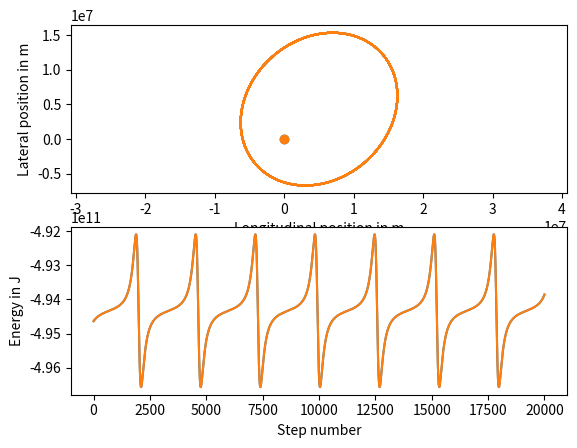

This chart was generated by the following Python code:
# QUIZ
#
# Fill in the total_energy function 
# below to compute the total energy 
# at each time step and store it in 
# the array energy.

import math
import numpy
import matplotlib.pyplot

h = 5.0 # s
earth_mass = 5.97e24 # kg
spacecraft_mass = 30000. # kg
gravitational_constant = 6.67e-11 # N m2 / kg2

def acceleration(spaceship_position):
    vector_to_earth = - spaceship_position # earth located at origin
    return gravitational_constant * earth_mass / numpy.linalg.norm(vector_to_earth)**3 * vector_to_earth

def total_energy():
    num_steps = 20000
    x = numpy.zeros([num_steps + 1, 2]) # m
    v = numpy.zeros([num_steps + 1, 2]) # m / s
    energy = numpy.zeros(num_steps + 1) # J = kg m2 / s2

    x[0, 0] = 15e6
    x[0, 1] = 1e6
    v[0, 0] = 2e3
    v[0, 1] = 4e3

    for step in range(num_steps):
        x[step + 1] = x[step] + h * v[step] 
        v[step + 1] = v[step] + h * acceleration(x[step+1])

    ###Your code here.
   
    for step in range(num_steps + 1):
     #kinetic_energy = .5* spacecraft_mass *(( v[step+1]) - ( v[step])**2)
        kinetic_energy = 0.5 * spacecraft_mass * numpy.linalg.norm( v[step])**2
        potential_energy =  gravitational_constant *  earth_mass* spacecraft_mass / numpy.linalg.norm(x[step])
        
        energy[step] = kinetic_energy - potential_energy
        
    return x, energy

x, energy = total_energy()


def plot_me():
    axes_positions = matplotlib.pyplot.subplot(211)
    matplotlib.pyplot.plot(x[:, 0], x[:, 1])
    matplotlib.pyplot.scatter(0, 0)
    matplotlib.pyplot.axis('equal')
    axes_positions.set_xlabel('Longitudinal position in m')
    axes_positions.set_ylabel('Lateral position in m')
    axes_energy = matplotlib.pyplot.subplot(212)
    matplotlib.pyplot.plot(energy)
    axes_energy.set_xlabel('Step number')
    axes_energy.set_ylabel('Energy in J') # 1 Joule = 1 N m = 1 kg m2 / s2
    matplotlib.pyplot.show()

plot_me()
    
plot_me()
